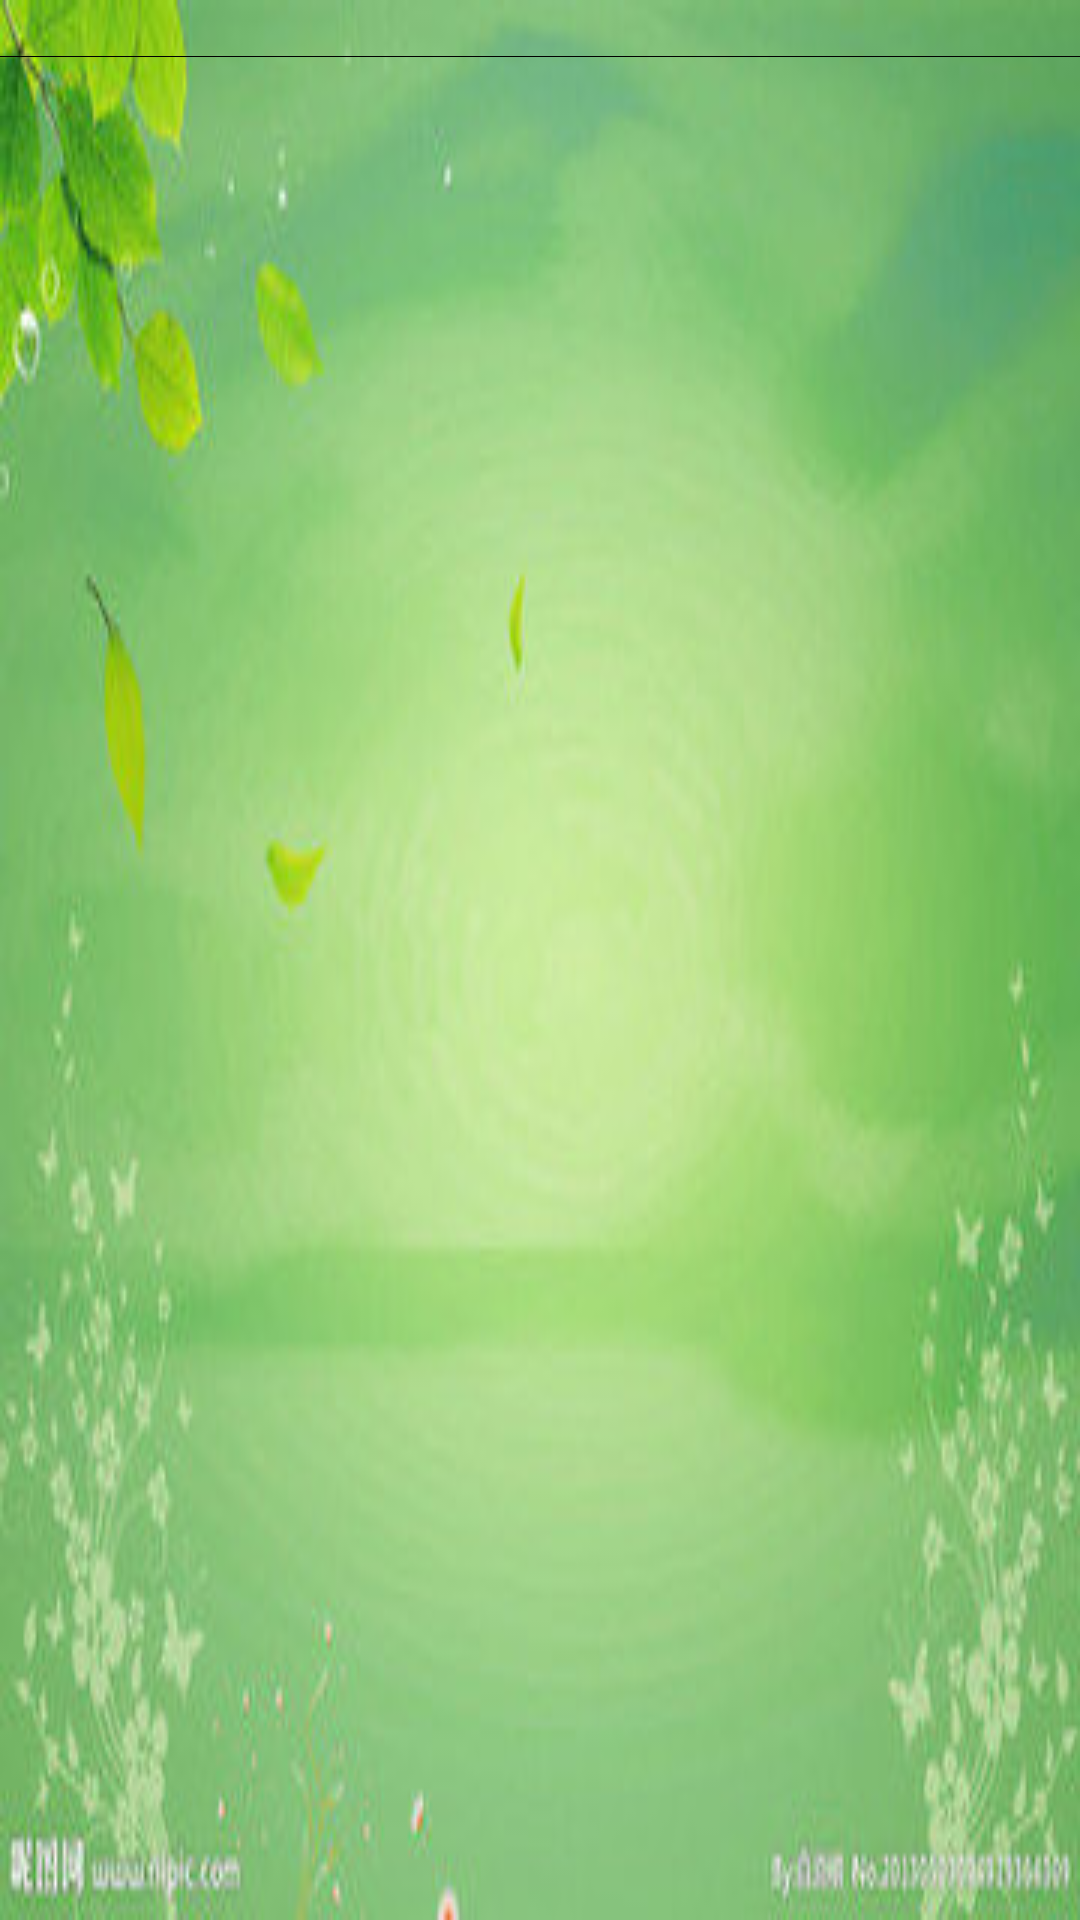

Reconstruct the res/layout file that produces this screen, plus the resources it refers to.
<!-- AndroidManifest.xml: application theme AppTheme -->
<!-- res/layout/activity_all_land_f.xml -->
<?xml version="1.0" encoding="utf-8"?>
  
<LinearLayout  
	xmlns:android="http://schemas.android.com/apk/res/android"  
	android:id="@+id/layout"  
	android:background="@drawable/background"
	android:orientation="vertical"  
	android:layout_width="fill_parent"  
	android:layout_height="fill_parent">  
  	
	<RelativeLayout  
		android:layout_width="fill_parent"  
		android:layout_height="wrap_content"  
		android:layout_margin="3px"> 
		
		<ImageButton  
			android:id="@+id/refreshBtn"  
			android:layout_width="50px"  
			android:layout_height="50px"  
			android:layout_alignParentRight="true"  
			android:layout_marginLeft="12px"  
			android:background="@drawable/refresh" />
	</RelativeLayout>  
  	
	<LinearLayout  
		android:layout_width="fill_parent"  
		android:layout_height="1px"  
		android:background="#000000" 
		android:orientation="vertical"/>  
		
		<RelativeLayout  
			android:layout_width="fill_parent"  
			android:layout_height="fill_parent">  
	  	
		<ListView 
		    android:layout_width="wrap_content" 
          	android:layout_height="wrap_content" 
         	android:id="@+id/ListView01" />
		</RelativeLayout>  
</LinearLayout>
<!-- resources referenced by this layout -->
<resources>
  <!-- drawable background: jpg bitmap (drawable, 16204 bytes) -->
  <style name="AppTheme" parent="AppBaseTheme">
          
      </style>
  <style name="AppBaseTheme" parent="android:Theme.Light">
          
      </style>
</resources>
